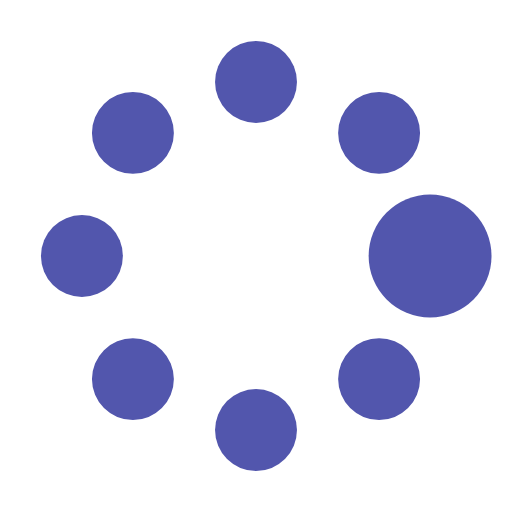
t = 0.00 s
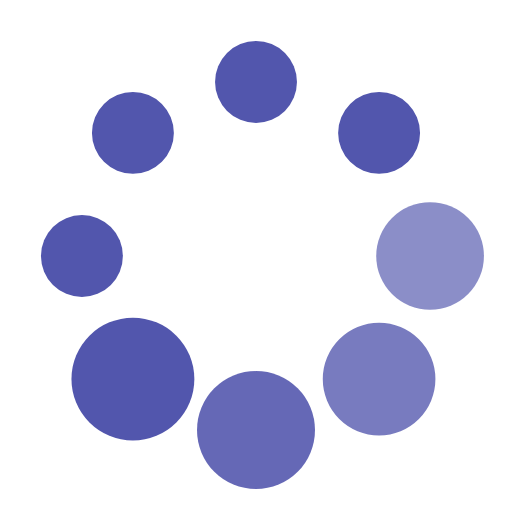
t = 0.37 s
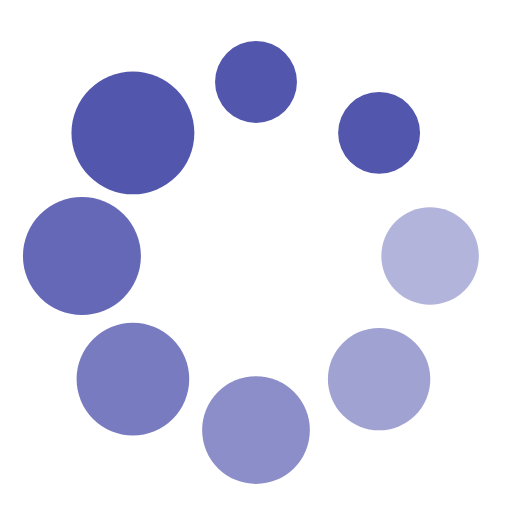
t = 0.62 s
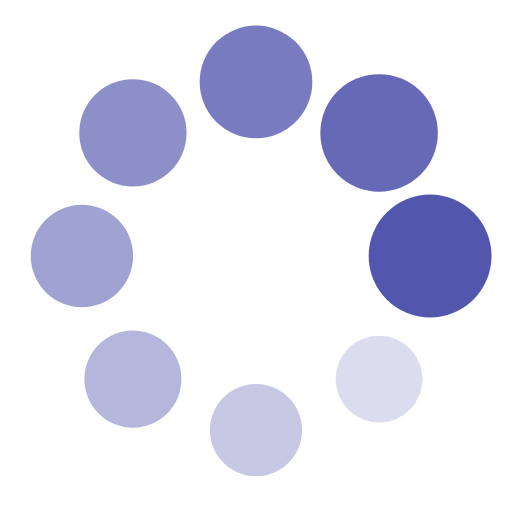
t = 1.00 s
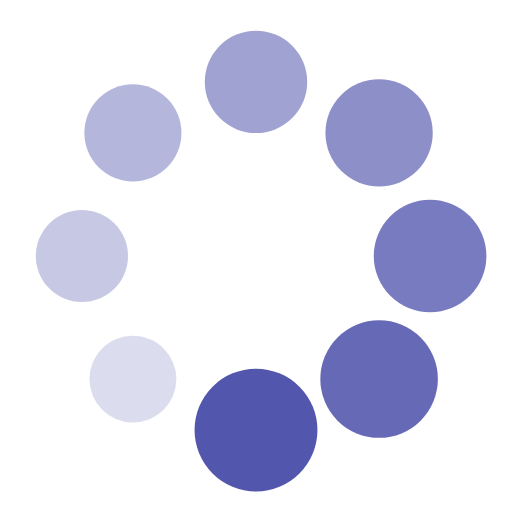
t = 1.25 s
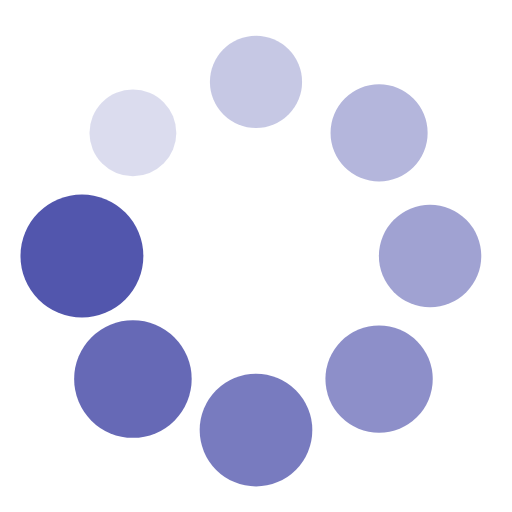
t = 1.50 s

The animated SVG that drew these frames (rendered in a browser with its animation timeline set to each time). Animation: 16 SMIL elements (animate=8,animateTransform=8); one cycle of 1.87 s, repeats indefinitely.

<?xml version="1.0" encoding="utf-8"?><svg width='120px' height='120px' xmlns="http://www.w3.org/2000/svg" viewBox="0 0 100 100" preserveAspectRatio="xMidYMid" class="uil-spin"><rect x="0" y="0" width="100" height="100" fill="none" class="bk"></rect><g transform="translate(50 50)"><g transform="rotate(0) translate(34 0)"><circle cx="0" cy="0" r="8" fill="#5256ad"><animate attributeName="opacity" from="1" to="0.1" begin="0s" dur="1s" repeatCount="indefinite"></animate><animateTransform attributeName="transform" type="scale" from="1.5" to="1" begin="0s" dur="1s" repeatCount="indefinite"></animateTransform></circle></g><g transform="rotate(45) translate(34 0)"><circle cx="0" cy="0" r="8" fill="#5256ad"><animate attributeName="opacity" from="1" to="0.1" begin="0.12s" dur="1s" repeatCount="indefinite"></animate><animateTransform attributeName="transform" type="scale" from="1.5" to="1" begin="0.12s" dur="1s" repeatCount="indefinite"></animateTransform></circle></g><g transform="rotate(90) translate(34 0)"><circle cx="0" cy="0" r="8" fill="#5256ad"><animate attributeName="opacity" from="1" to="0.1" begin="0.25s" dur="1s" repeatCount="indefinite"></animate><animateTransform attributeName="transform" type="scale" from="1.5" to="1" begin="0.25s" dur="1s" repeatCount="indefinite"></animateTransform></circle></g><g transform="rotate(135) translate(34 0)"><circle cx="0" cy="0" r="8" fill="#5256ad"><animate attributeName="opacity" from="1" to="0.1" begin="0.37s" dur="1s" repeatCount="indefinite"></animate><animateTransform attributeName="transform" type="scale" from="1.5" to="1" begin="0.37s" dur="1s" repeatCount="indefinite"></animateTransform></circle></g><g transform="rotate(180) translate(34 0)"><circle cx="0" cy="0" r="8" fill="#5256ad"><animate attributeName="opacity" from="1" to="0.1" begin="0.5s" dur="1s" repeatCount="indefinite"></animate><animateTransform attributeName="transform" type="scale" from="1.5" to="1" begin="0.5s" dur="1s" repeatCount="indefinite"></animateTransform></circle></g><g transform="rotate(225) translate(34 0)"><circle cx="0" cy="0" r="8" fill="#5256ad"><animate attributeName="opacity" from="1" to="0.1" begin="0.62s" dur="1s" repeatCount="indefinite"></animate><animateTransform attributeName="transform" type="scale" from="1.5" to="1" begin="0.62s" dur="1s" repeatCount="indefinite"></animateTransform></circle></g><g transform="rotate(270) translate(34 0)"><circle cx="0" cy="0" r="8" fill="#5256ad"><animate attributeName="opacity" from="1" to="0.1" begin="0.75s" dur="1s" repeatCount="indefinite"></animate><animateTransform attributeName="transform" type="scale" from="1.5" to="1" begin="0.75s" dur="1s" repeatCount="indefinite"></animateTransform></circle></g><g transform="rotate(315) translate(34 0)"><circle cx="0" cy="0" r="8" fill="#5256ad"><animate attributeName="opacity" from="1" to="0.1" begin="0.87s" dur="1s" repeatCount="indefinite"></animate><animateTransform attributeName="transform" type="scale" from="1.5" to="1" begin="0.87s" dur="1s" repeatCount="indefinite"></animateTransform></circle></g></g></svg>
